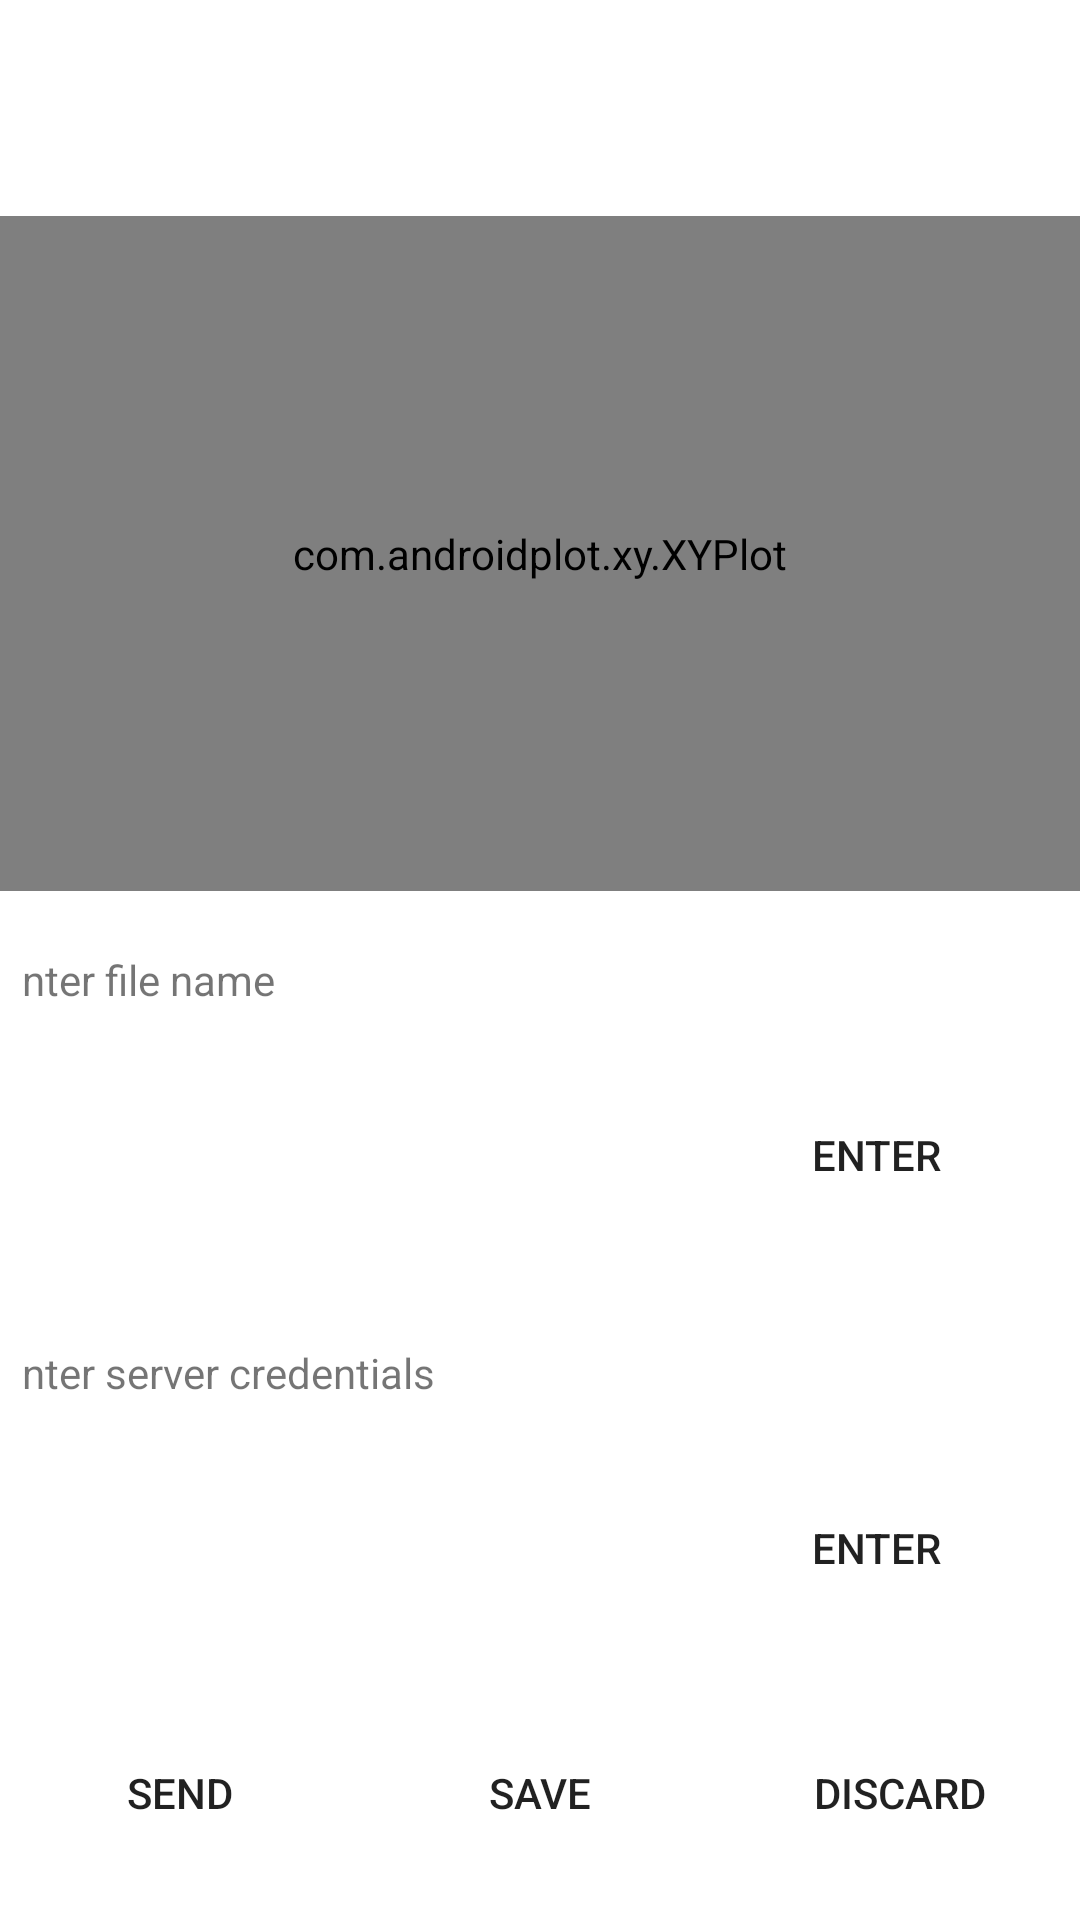

Android layout source for this screen:
<!-- AndroidManifest.xml: application theme Theme.DataCollectionPDR -->
<!-- res/layout/fragment_review.xml -->
<?xml version="1.0" encoding="utf-8"?>
<androidx.constraintlayout.widget.ConstraintLayout xmlns:android="http://schemas.android.com/apk/res/android"
    xmlns:ap="http://schemas.android.com/apk/res-auto"
    xmlns:app="http://schemas.android.com/apk/res-auto"
    xmlns:tools="http://schemas.android.com/tools"
    android:layout_width="match_parent"
    android:layout_height="match_parent"
    android:layout_marginHorizontal="12dp"
    android:layout_marginTop="12dp"
    android:layout_marginBottom="24dp"
    tools:context=".ReviewFragment">

    <TextView
        android:id="@+id/textView_heading"
        android:layout_width="match_parent"
        android:layout_height="60dp"
        android:gravity="center"
        android:text="@string/reviewPage_title"
        android:textAppearance="@style/TextAppearance.AppCompat.Large"
        android:textColor="@color/white"
        app:layout_constraintEnd_toEndOf="parent"
        app:layout_constraintStart_toStartOf="parent"
        app:layout_constraintTop_toBottomOf="@+id/button_send"
        app:layout_constraintTop_toTopOf="parent"
        app:textAllCaps="true" />

    <FrameLayout
        android:id="@+id/frameLayout"
        android:layout_width="0dp"
        android:layout_height="0dp"
        android:layout_marginTop="12dp"
        android:layout_marginBottom="12dp"
        ap:layout_constraintBottom_toTopOf="@+id/constraintLayout_filename"
        ap:layout_constraintEnd_toEndOf="parent"
        ap:layout_constraintStart_toStartOf="parent"
        ap:layout_constraintTop_toBottomOf="@+id/textView_heading">

        <com.androidplot.xy.XYPlot
            android:id="@+id/plot2"
            style="@style/APDefacto.Dark"
            android:layout_width="match_parent"
            android:layout_height="match_parent"
            android:background="@drawable/text_background"
            ap:backgroundColor="#00FFFFFF"
            ap:domainTitle="domain"
            ap:graphBackgroundColor="#00FFFFFF"
            ap:gridBackgroundColor="#00FFFFFF"
            ap:lineLabelRotationBottom="-45"
            ap:lineLabels="left|bottom"
            ap:rangeTitle="range"
            ap:title="@string/PDRReviewTitle"
            ap:titleTextColor="@color/orange" />
    </FrameLayout>

    <Button
        android:id="@+id/button_discard"
        android:layout_width="120dp"
        android:layout_height="54dp"
        android:background="@drawable/rounded_corner"
        android:text="@string/discardButton"
        ap:layout_constraintBottom_toBottomOf="@+id/button_send"
        ap:layout_constraintEnd_toEndOf="parent"
        ap:layout_constraintTop_toTopOf="@+id/button_send" />

    <Button
        android:id="@+id/button_send"
        android:layout_width="120dp"
        android:layout_height="53dp"
        android:layout_marginBottom="16dp"
        android:background="@drawable/rounded_corner"
        android:text="@string/sendButton"
        ap:layout_constraintBottom_toBottomOf="parent"
        ap:layout_constraintStart_toStartOf="parent" />

    <Button
        android:id="@+id/button_save"
        android:layout_width="120dp"
        android:layout_height="53dp"
        android:background="@drawable/rounded_corner"
        android:text="@string/saveButton"
        ap:layout_constraintBottom_toBottomOf="@+id/button_send"
        ap:layout_constraintEnd_toStartOf="@+id/button_discard"
        ap:layout_constraintStart_toEndOf="@+id/button_send"
        ap:layout_constraintTop_toTopOf="@+id/button_send" />

    <androidx.constraintlayout.widget.ConstraintLayout
        android:id="@+id/constraintLayout_filename"
        android:layout_width="match_parent"
        android:layout_height="wrap_content"
        android:layout_marginBottom="12dp"
        android:background="@drawable/text_background"
        android:padding="8dp"
        ap:layout_constraintBottom_toTopOf="@+id/constraintLayout_key"
        ap:layout_constraintEnd_toEndOf="parent"
        ap:layout_constraintStart_toStartOf="parent">

        <Button
            android:id="@+id/button_entertext_file"
            android:layout_width="120dp"
            android:layout_height="60dp"
            android:layout_marginStart="12dp"
            android:layout_weight="1"
            android:background="@drawable/rounded_corner"
            android:text="@string/enterTextButton"
            ap:layout_constraintStart_toEndOf="@+id/textInput_filename"
            app:layout_constraintBottom_toBottomOf="@+id/textInput_filename"
            app:layout_constraintEnd_toEndOf="parent"
            app:layout_constraintTop_toTopOf="@+id/textInput_filename"
            app:layout_constraintVertical_bias="0.0" />

        <TextView
            android:id="@+id/textView_file"
            android:layout_width="386dp"
            android:layout_height="30dp"
            android:layout_marginStart="24dp"
            android:text="@string/reviewPage_filePrompt"
            app:layout_constraintEnd_toEndOf="parent"
            app:layout_constraintStart_toStartOf="parent"
            app:layout_constraintTop_toTopOf="parent" />

        <com.google.android.material.textfield.TextInputLayout
            android:id="@+id/textInput_filename"
            android:layout_width="0dp"
            android:layout_height="65dp"
            android:layout_marginTop="8dp"
            android:layout_marginEnd="24dp"
            android:textColorHint="@color/secondary_text"
            app:layout_constraintEnd_toStartOf="@+id/button_entertext_file"
            app:layout_constraintStart_toStartOf="parent"
            app:layout_constraintTop_toBottomOf="@+id/textView_file">

            <com.google.android.material.textfield.TextInputEditText
                android:id="@+id/editText1"
                android:layout_width="match_parent"
                android:layout_height="match_parent"
                android:imeOptions="actionDone"
                android:inputType="text" />
        </com.google.android.material.textfield.TextInputLayout>
    </androidx.constraintlayout.widget.ConstraintLayout>


    <androidx.constraintlayout.widget.ConstraintLayout
        android:id="@+id/constraintLayout_key"
        android:layout_width="match_parent"
        android:layout_height="wrap_content"
        android:layout_marginBottom="12dp"
        android:background="@drawable/text_background"
        android:padding="8dp"
        ap:layout_constraintBottom_toTopOf="@+id/button_send"
        ap:layout_constraintEnd_toEndOf="parent"
        ap:layout_constraintStart_toStartOf="parent">

        <Button
            android:id="@+id/button_entertext"
            android:layout_width="120dp"
            android:layout_height="60dp"
            android:layout_marginStart="12dp"
            android:layout_weight="1"
            android:background="@drawable/rounded_corner"
            android:text="@string/enterTextButton"
            ap:layout_constraintStart_toEndOf="@+id/textInput_serverid"
            app:layout_constraintBottom_toBottomOf="@+id/textInput_serverid"
            app:layout_constraintEnd_toEndOf="parent"
            app:layout_constraintTop_toTopOf="@+id/textInput_serverid"
            app:layout_constraintVertical_bias="0.0" />

        <TextView
            android:id="@+id/textView_id_propmpt"
            android:layout_width="386dp"
            android:layout_height="30dp"
            android:layout_marginStart="24dp"
            android:text="@string/reviewPage_serverPrompt"
            app:layout_constraintEnd_toEndOf="parent"
            app:layout_constraintStart_toStartOf="parent"
            app:layout_constraintTop_toTopOf="parent" />

        <com.google.android.material.textfield.TextInputLayout
            android:id="@+id/textInput_serverid"
            android:layout_width="0dp"
            android:layout_height="65dp"
            android:layout_marginTop="8dp"
            android:layout_marginEnd="24dp"
            android:textColorHint="@color/secondary_text"
            app:layout_constraintEnd_toStartOf="@+id/button_entertext"
            app:layout_constraintStart_toStartOf="parent"
            app:layout_constraintTop_toBottomOf="@+id/textView_id_propmpt">

            <com.google.android.material.textfield.TextInputEditText
                android:id="@+id/editText2"
                android:layout_width="match_parent"
                android:layout_height="match_parent"
                android:imeOptions="actionDone"
                android:inputType="text" />
        </com.google.android.material.textfield.TextInputLayout>
    </androidx.constraintlayout.widget.ConstraintLayout>

</androidx.constraintlayout.widget.ConstraintLayout>
<!-- resources referenced by this layout -->
<resources>
  <color name="orange">#F86A40</color>
  <color name="secondary_text">#223047</color>
  <color name="white">#FFFFFFFF</color>
  <!-- drawable text_background (drawable) -->
  <?xml version="1.0" encoding="utf-8"?>
  <shape xmlns:android="http://schemas.android.com/apk/res/android" android:shape="rectangle">
      <solid android:color="#6FFFFFFF" />
      <corners android:radius="16dp" />
  </shape>
  <string name="PDRReviewTitle">PDR Trajecory</string>
  <string name="discardButton">DISCARD</string>
  <string name="enterTextButton">ENTER</string>
  <string name="reviewPage_filePrompt">Enter file name</string>
  <string name="reviewPage_serverPrompt">Enter server credentials</string>
  <string name="reviewPage_title">REVIEW RECORDING</string>
  <string name="saveButton">SAVE</string>
  <string name="sendButton">SEND</string>
  <style name="Theme.DataCollectionPDR" parent="Theme.MaterialComponents.DayNight.DarkActionBar">
          
          <item name="colorPrimary">#F86A40</item>
          <item name="colorPrimaryVariant">#DEB797</item>
          <item name="colorOnPrimary">@color/black</item>
          
          <item name="colorSecondary">#121C24</item>
          <item name="colorSecondaryVariant">#212B3B</item>
          <item name="colorOnSecondary">@color/white</item>
          
          <item name="android:statusBarColor" tools:targetApi="l">?attr/colorPrimaryVariant</item>
          <item name="android:textColorHint">@color/secondary_text</item>
  
          <item name="colorOnSurface">@color/white</item>
  
  
      </style>
  <color name="black">#FF000000</color>
</resources>
